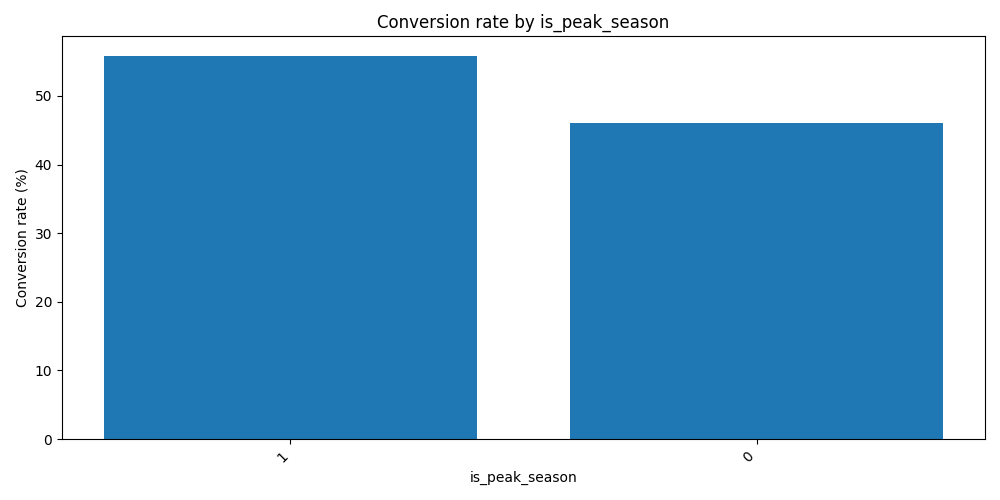

Data behind this chart, as committed beside it:
is_peak_season, contacts, conversions, conversion_rate
1, 202, 113, 55.9
0, 298, 137, 46.0
